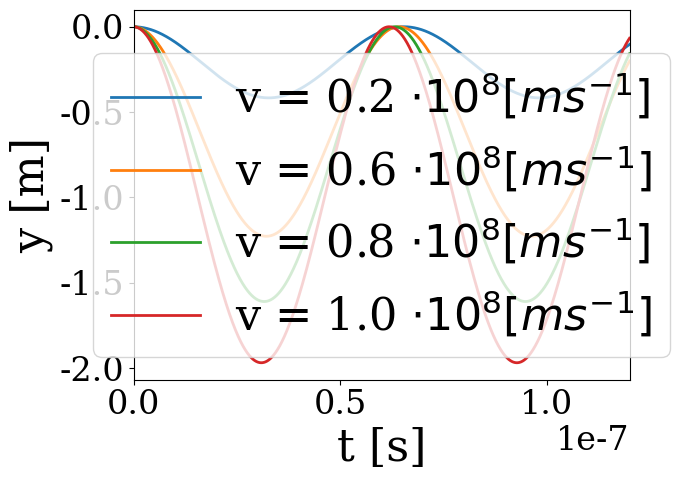

The script that saved this image:
import numpy as np
import math
import random
import matplotlib
import matplotlib.pyplot as plt
import matplotlib.patches as patches
import matplotlib.mlab as mlab
from scipy.integrate import odeint
#import matplotlib.animation as animation


fig=plt.figure()
fig.set_dpi(100)
#fig.set_size_inches(7,6.5)


# Este programa calcula la trayectoria circular de un ion en presencia de un
# Campo magnético perpendicular a su velocidad y luego representa
# la coordenada y del ion en funcion del tiempo


# Datos a modificar 

m=1.67e-27  # masa del ion
q=1.6e-19   # Carga del ion
B=1.0  # Campo magnético
#Ecr=(np.random.rand())*40+10
#Ec=round(Ecr,2)
vx0=[0.2e8, 0.6e8, 0.8e8, 1.0e8]  # velocidad del ion
tf=12e-8  #tiempo de simulacion. Debe ser 2 o 3 veces superior al periodo del ion
# para poder ver varios ciclos


c=3e8  #velocidad de la luz en el vacio



# Definicion de las ecuaciones de movimiento
def circulo(z,t,par):
    x,vx,y,vy=z
    cB=1.  
    dzdt=[vx,qm*vy*cB*B,vy,-qm*vx*cB*B]
    return dzdt


# Definicion del grafico
# Modificar los limites de acuerdo a las necesidades, así como los titulos de los ejes

matplotlib.rc('xtick', labelsize=24) 
matplotlib.rc('ytick', labelsize=24) 
plt.rc('text', usetex=False)
plt.rc('font', family='serif')
plt.rc('font', size='32')

ax=plt.axes(xlim=(0,tf))


# Llamada a odeint que resuleve las ecuaciones de movimiento

for v in range(len(vx0)):

    g=np.sqrt(1-((vx0[v]/c)*(vx0[v]/c))) #factor gamma
    mr=m*g  # si se quiere estudiar el caso relativista usar mr=m*g si no mr=m 
    #mr=m
    qm=q/mr
    par=[qm,B]

    nt=10000
    z0=[-0.1,vx0[v],0.,0.0]    
    t=np.linspace(0,tf,nt)
    abserr = 1.0e-8
    relerr = 1.0e-6
    z=odeint(circulo,z0,t,args=(par,),atol=abserr, rtol=relerr)

    min_ = 0.0
    last_t_ = 0.0

    for i in range(len(t[:])):

        if (abs(z[i, 2] - min_) < 1e-12):
            print("Encontrado siguiente mínimo")
            print("min = " + str(min_))
            print("z = " + str(z[i, 2]))
            print("En t = " + str(t[i]))

        if (z[i, 2] < min_):
            min_ = z[i, 2]
            last_t_ = t[i]

    line1, = ax.plot(t[:],z[:,2],'-', label=r"v = " + str(vx0[v]/1e8) + r" $\cdot 10^8 [ms^{-1}]$", linewidth=2)

ax.legend(loc='lower center')

ax.ticklabel_format(axis='y', style='sci', scilimits=(-2,2))

ax.set_ylabel("y [m]")
ax.set_xlabel("t [s]")






plt.show()
